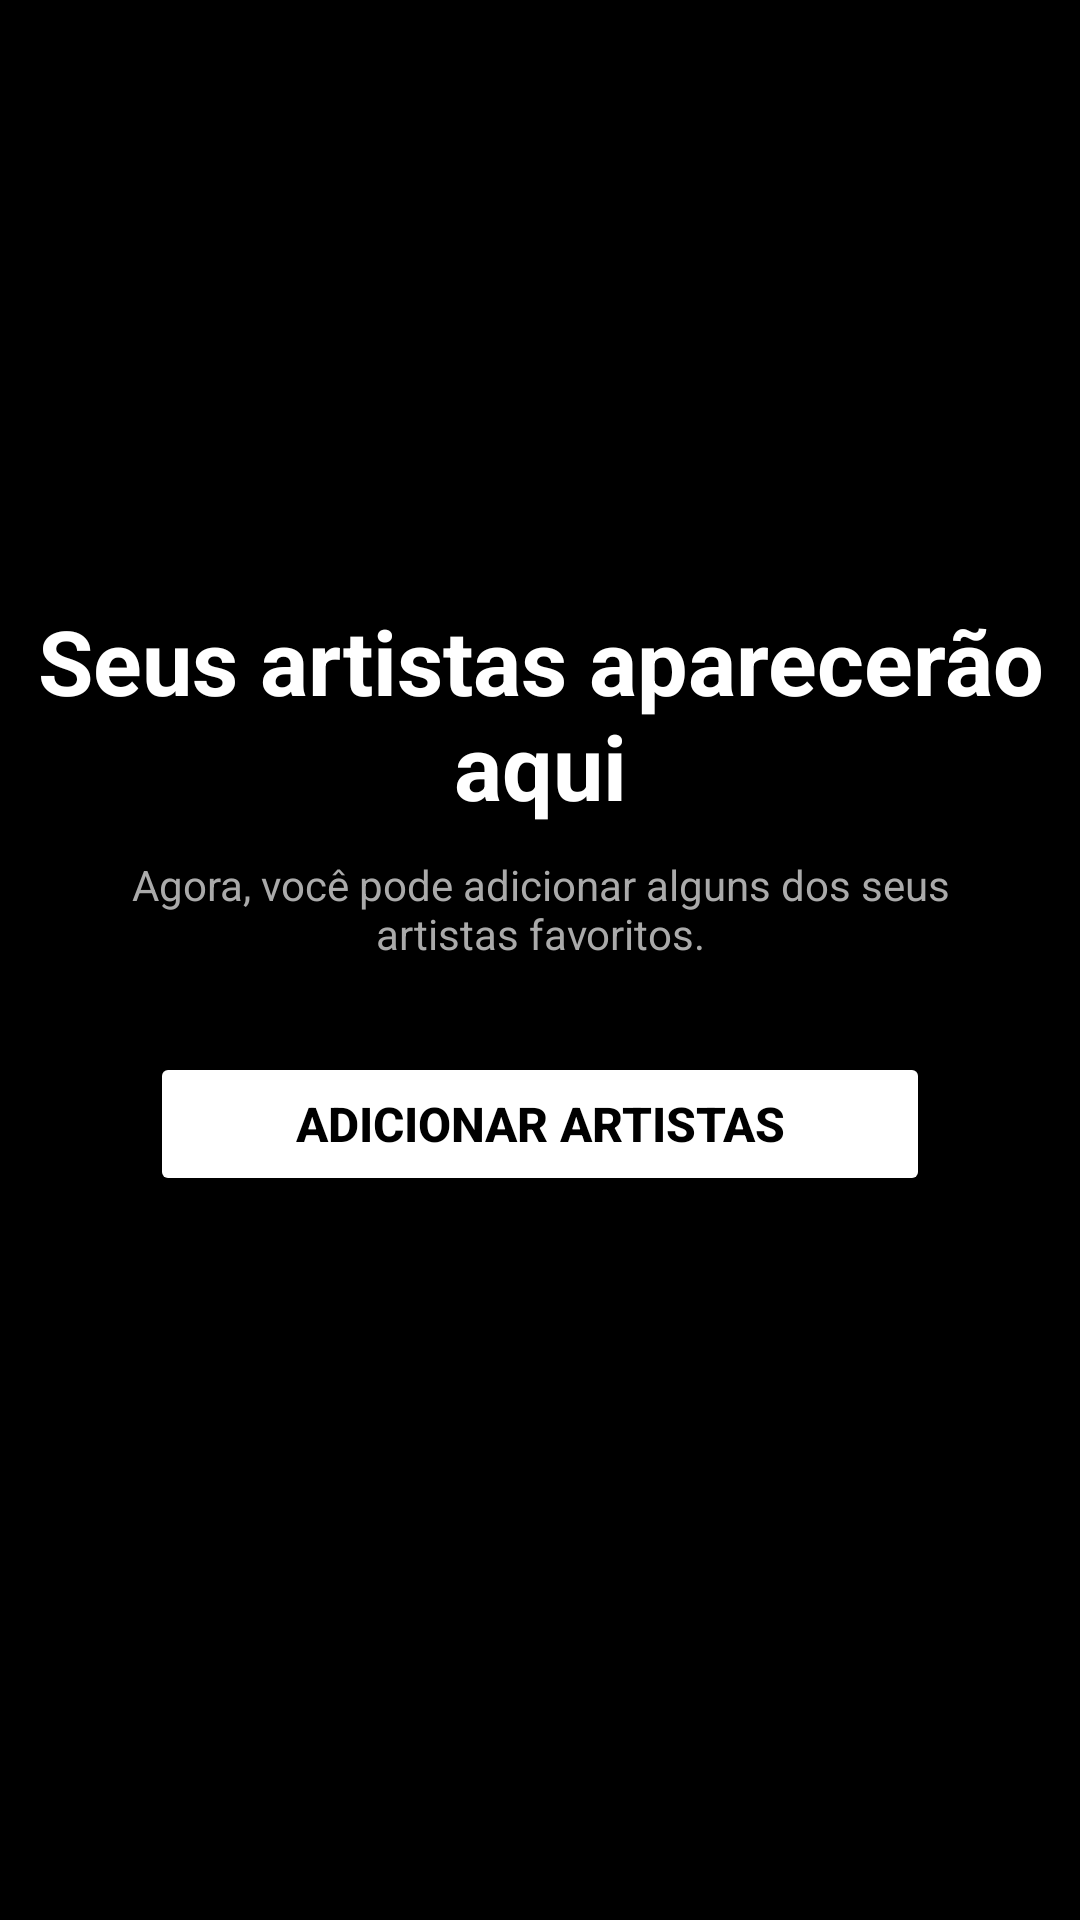

Here is an Android app screen rendered from its layout file. Give the layout XML and the strings, colors and styles it references.
<!-- AndroidManifest.xml: application theme Theme.SpotifyClone -->
<!-- res/layout/fragment_artistas.xml -->
<?xml version="1.0" encoding="utf-8"?>
<androidx.constraintlayout.widget.ConstraintLayout xmlns:android="http://schemas.android.com/apk/res/android"
    xmlns:app="http://schemas.android.com/apk/res-auto"
    xmlns:tools="http://schemas.android.com/tools"
    android:layout_width="match_parent"
    android:layout_height="match_parent"
    android:background="@color/black"
    tools:context=".fragments.pagertab.Artistas">

    <TextView
        android:id="@+id/artistas_title"
        android:layout_width="0dp"
        android:layout_height="wrap_content"
        android:layout_marginHorizontal="10dp"
        android:layout_marginTop="200dp"
        android:gravity="center"
        android:text="@string/artistas_title"
        android:textColor="@color/white"
        android:textSize="30sp"
        android:textStyle="bold"
        app:layout_constraintEnd_toEndOf="parent"
        app:layout_constraintStart_toStartOf="parent"
        app:layout_constraintTop_toTopOf="parent" />

    <TextView
        android:id="@+id/artistas_subtitle"
        android:layout_width="0dp"
        android:layout_height="wrap_content"
        android:layout_marginHorizontal="30dp"
        android:layout_marginTop="10dp"
        android:gravity="center"
        android:text="@string/artistas_subtitle"
        android:textColor="@android:color/darker_gray"
        app:layout_constraintEnd_toEndOf="parent"
        app:layout_constraintStart_toStartOf="parent"
        app:layout_constraintTop_toBottomOf="@id/artistas_title" />


    <Button
        android:layout_width="0dp"
        android:layout_height="wrap_content"
        android:layout_marginHorizontal="50dp"
        android:layout_marginTop="30dp"
        android:backgroundTint="@color/white"
        android:text="@string/artistas_button"
        android:textColor="@color/black"
        android:textSize="16sp"
        android:textStyle="bold"
        app:cornerRadius="30dp"
        app:layout_constraintEnd_toEndOf="parent"
        app:layout_constraintStart_toStartOf="parent"
        app:layout_constraintTop_toBottomOf="@id/artistas_subtitle" />

</androidx.constraintlayout.widget.ConstraintLayout>
<!-- resources referenced by this layout -->
<resources>
  <color name="black">#FF000000</color>
  <color name="white">#FFFFFFFF</color>
  <string name="artistas_button">Adicionar Artistas</string>
  <string name="artistas_subtitle">Agora, você pode adicionar alguns dos seus artistas favoritos.</string>
  <string name="artistas_title">Seus artistas aparecerão aqui</string>
  <style name="Theme.SpotifyClone" parent="Theme.MaterialComponents.DayNight.NoActionBar">
          
          <item name="colorPrimary">@color/black</item>
          <item name="colorPrimaryVariant">@color/black</item>
          <item name="colorOnPrimary">@color/white</item>
          
          <item name="colorSecondary">@color/teal_200</item>
          <item name="colorSecondaryVariant">@color/teal_700</item>
          <item name="colorOnSecondary">@color/black</item>
          
          <item name="android:statusBarColor">?attr/colorPrimaryVariant</item>
          
      </style>
  <color name="teal_200">#FF03DAC5</color>
  <color name="teal_700">#FF018786</color>
</resources>
